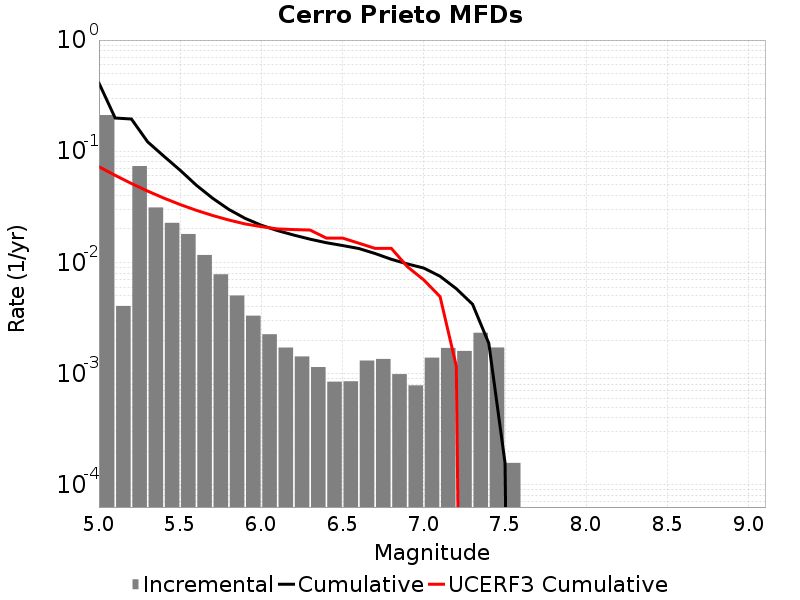

The file beside this chart, header and first rows:
Magnitude, Incremental Rate, Cumulative Rate, UCERF3 Cumulative Rate
5.05, 0.2117, 0.4106, 0.07256
5.15, 0.004061, 0.199, 0.0607
5.25, 0.07354, 0.1949, 0.05129
5.35, 0.03121, 0.1214, 0.04381
5.45, 0.02271, 0.09017, 0.03788
5.55, 0.01802, 0.06746, 0.03316
5.65, 0.01167, 0.04944, 0.02941
5.75, 0.007823, 0.03778, 0.02643
5.85, 0.005041, 0.02995, 0.02407
5.95, 0.00332, 0.02491, 0.02219
6.05, 0.002261, 0.02159, 0.02098
6.15, 0.001715, 0.01933, 0.02002
6.25, 0.001427, 0.01761, 0.01976
6.35, 0.001145, 0.01619, 0.01955
6.45, 8.465389E-4, 0.01504, 0.01656
6.55, 8.5356E-4, 0.0142, 0.01656
6.65, 0.001311, 0.01334, 0.0149
6.75, 0.001355, 0.01203, 0.01338
6.85, 9.899691E-4, 0.01068, 0.01338
6.95, 7.843524E-4, 0.009686, 0.009124
7.05, 0.001392, 0.008902, 0.006961
7.15, 0.001702, 0.00751, 0.004927
7.25, 0.0016, 0.005807, 0.001169
7.35, 0.002332, 0.004208, 0.0
7.45, 0.001718, 0.001876, 0.0
7.55, 1.5747228E-4, 1.5747228E-4, 0.0
7.65, 0.0, 0.0, 0.0
7.75, 0.0, 0.0, 0.0
7.85, 0.0, 0.0, 0.0
7.95, 0.0, 0.0, 0.0
8.05, 0.0, 0.0, 0.0
8.15, 0.0, 0.0, 0.0
8.25, 0.0, 0.0, 0.0
8.35, 0.0, 0.0, 0.0
8.45, 0.0, 0.0, 0.0
8.55, 0.0, 0.0, 0.0
8.65, 0.0, 0.0, 0.0
8.75, 0.0, 0.0, 0.0
8.85, 0.0, 0.0, 0.0
8.95, 0.0, 0.0, 0.0
9.05, 0.0, 0.0, 0.0
